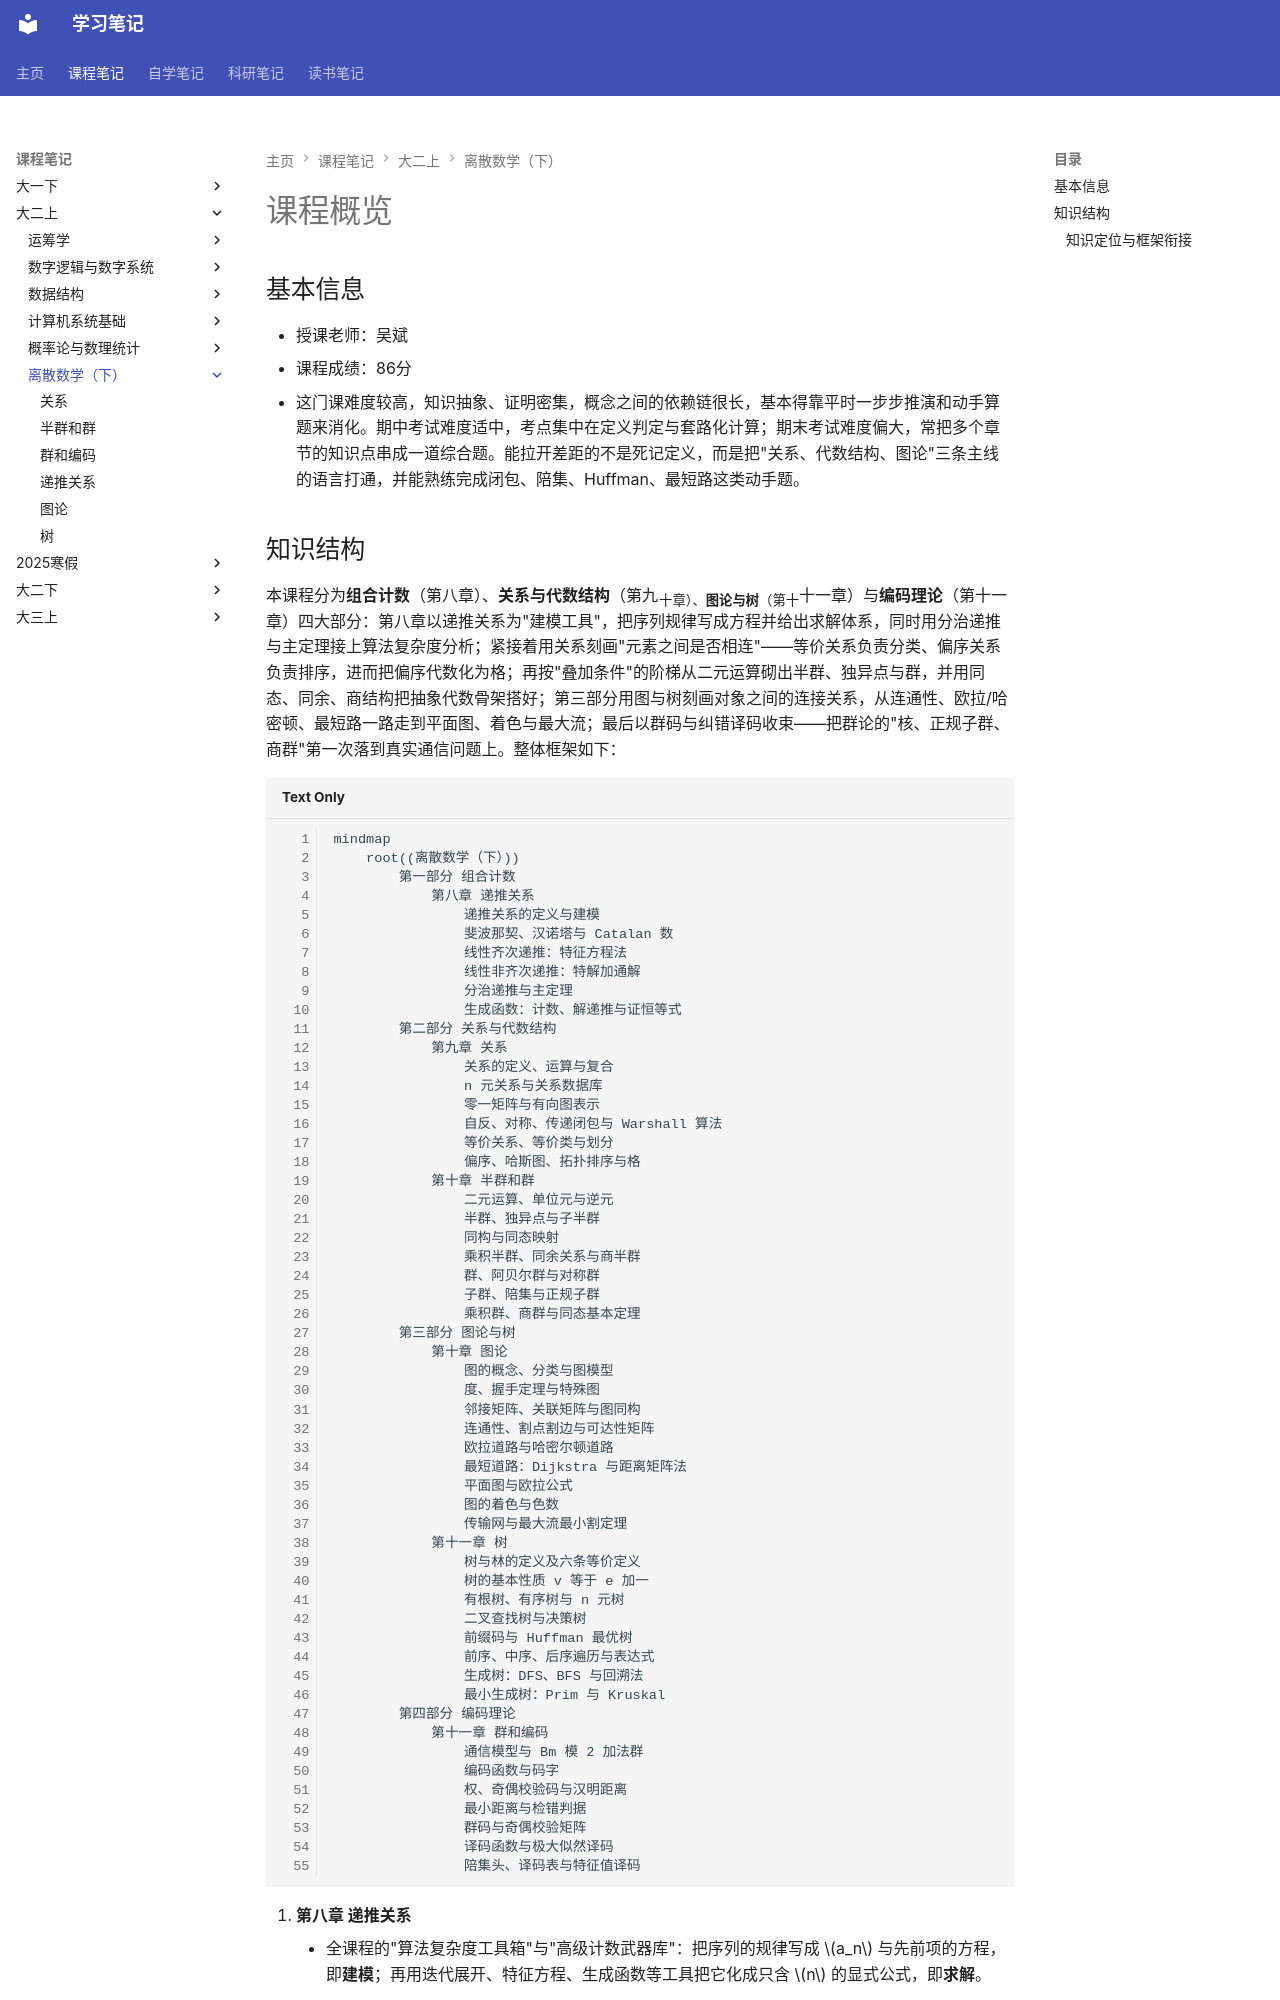

repository: naimore3/CogniShelf · page: 课程笔记/大二上/离散数学（下）/课程总览/index.html · generator: mkdocs

# 课程概览
## 基本信息
- 授课老师：吴斌
- 课程成绩：86分
- 这门课难度较高，知识抽象、证明密集，概念之间的依赖链很长，基本得靠平时一步步推演和动手算题来消化。期中考试难度适中，考点集中在定义判定与套路化计算；期末考试难度偏大，常把多个章节的知识点串成一道综合题。能拉开差距的不是死记定义，而是把"关系、代数结构、图论"三条主线的语言打通，并能熟练完成闭包、陪集、Huffman、最短路这类动手题。
